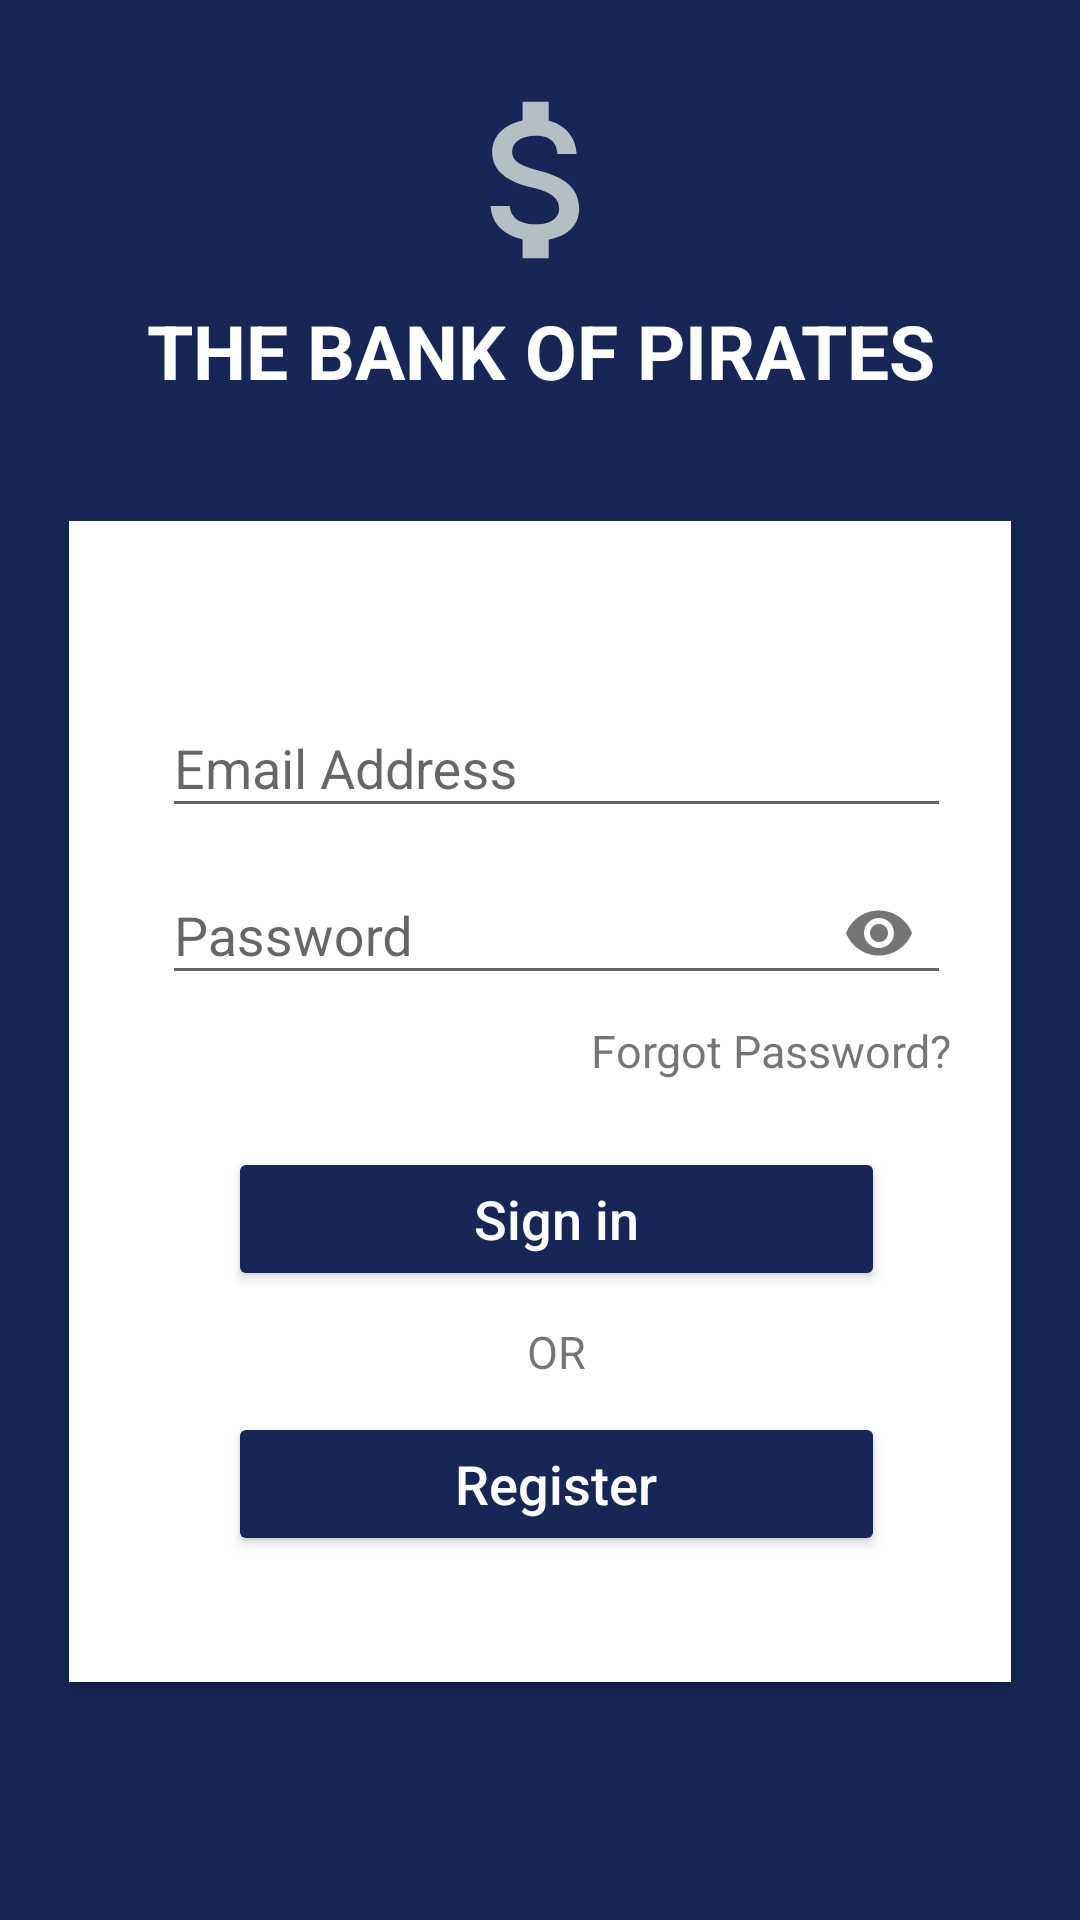

Android layout source for this screen:
<!-- AndroidManifest.xml: activity theme Theme.Design.Light.NoActionBar -->
<!-- res/layout/activity_login.xml -->
<?xml version="1.0" encoding="utf-8"?>
<RelativeLayout xmlns:android="http://schemas.android.com/apk/res/android"
    xmlns:tools="http://schemas.android.com/tools"
    xmlns:app="http://schemas.android.com/apk/res-auto"
    android:layout_width="match_parent"
    android:layout_height="match_parent"
    android:background="#172557"
    android:orientation="vertical">

    <ImageView
        android:id="@+id/logo"
        android:layout_width="match_parent"
        android:layout_height="wrap_content"
        android:scaleType="fitCenter"
        android:src="@drawable/ic_logo_foreground" />

    <TextView
        android:id="@+id/top"
        android:layout_width="match_parent"
        android:layout_height="wrap_content"
        android:layout_centerHorizontal="true"
        android:layout_marginTop="90dp"
        android:text="THE BANK OF PIRATES"
        android:adjustViewBounds="true"
        android:textStyle="bold"
        android:textColor="#fff"
        android:textAlignment="center"
        android:textSize="25dp"
        android:paddingTop="10dp"
        android:paddingBottom="10dp"
        />

    <RelativeLayout
        android:layout_width="fill_parent"
        android:layout_height="wrap_content"
        android:layout_below="@+id/top"
        android:layout_centerInParent="true"
        android:layout_marginLeft="23dp"
        android:layout_marginTop="30dp"
        android:layout_marginRight="23dp"
        android:background="#fff"
        android:elevation="4dp"
        android:orientation="vertical"
        android:padding="20dp">

        <LinearLayout
            android:layout_width="fill_parent"
            android:layout_height="wrap_content"
            android:layout_alignParentStart="true"
            android:layout_alignParentTop="true"
            android:layout_marginStart="11dp"
            android:orientation="vertical"
            android:paddingTop="30dp">

            <com.google.android.material.textfield.TextInputLayout
                android:id="@+id/editText1"
                android:layout_width="match_parent"
                android:layout_height="wrap_content">

                <EditText
                    android:layout_width="fill_parent"
                    android:layout_height="wrap_content"
                    android:drawableTint="#FF4081"
                    android:hint="Email Address"
                    android:inputType="textEmailAddress" />
            </com.google.android.material.textfield.TextInputLayout>

            <com.google.android.material.textfield.TextInputLayout
                android:id="@+id/editText2"
                android:layout_width="match_parent"
                android:layout_height="wrap_content"
                app:passwordToggleEnabled="true">

                <EditText
                    android:layout_width="fill_parent"
                    android:layout_height="wrap_content"
                    android:layout_marginTop="16dp"
                    android:drawableTint="#FF4081"
                    android:hint="Password"
                    android:inputType="textPassword" />
            </com.google.android.material.textfield.TextInputLayout>

            <TextView
                android:id="@+id/forget"
                android:layout_width="match_parent"
                android:layout_height="wrap_content"
                android:layout_gravity="end"
                android:paddingTop="5dp"
                android:text="Forgot Password?"
                android:textAlignment="textEnd"
                android:textSize="15dp"
                android:visibility="visible" />


            <Button
                android:id="@+id/buttonSign"
                android:layout_width="fill_parent"
                android:layout_height="wrap_content"
                android:layout_marginLeft="22dp"
                android:layout_marginTop="22dp"
                android:layout_marginRight="22dp"
                android:layout_marginBottom="10dp"
                android:backgroundTint="#172557"
                android:onClick="buttonIsClicked"
                android:text="Sign in"
                android:textAllCaps="false"
                android:textColor="#fff"
                android:textSize="18sp" />

            <TextView
                android:id="@+id/textView"
                android:layout_width="match_parent"
                android:layout_height="wrap_content"
                android:gravity="center"
                android:text="OR"

                android:textSize="15dp" />

            <Button
                android:id="@+id/buttonRegister"
                android:layout_width="fill_parent"
                android:layout_height="wrap_content"
                android:layout_marginLeft="22dp"
                android:layout_marginTop="10dp"
                android:layout_marginRight="22dp"
                android:layout_marginBottom="22dp"
                android:backgroundTint="#172557"
                android:onClick="buttonIsClicked"
                android:text="Register"
                android:textAllCaps="false"
                android:textColor="#fff"
                android:textSize="18sp" />


        </LinearLayout>
    </RelativeLayout>

</RelativeLayout>
<!-- resources referenced by this layout -->
<resources>
  <!-- drawable ic_logo_foreground (drawable) -->
  <vector xmlns:android="http://schemas.android.com/apk/res/android"
      android:width="120dp"
      android:height="120dp"
      android:viewportWidth="108"
      android:viewportHeight="108"
      android:tint="#B5BEC3">
    <group android:scaleX="2.61"
        android:scaleY="2.61"
        android:translateX="22.68"
        android:translateY="22.68">
      <path
          android:fillColor="@android:color/white"
          android:pathData="M11.8,10.9c-2.27,-0.59 -3,-1.2 -3,-2.15 0,-1.09 1.01,-1.85 2.7,-1.85 1.78,0 2.44,0.85 2.5,2.1h2.21c-0.07,-1.72 -1.12,-3.3 -3.21,-3.81V3h-3v2.16c-1.94,0.42 -3.5,1.68 -3.5,3.61 0,2.31 1.91,3.46 4.7,4.13 2.5,0.6 3,1.48 3,2.41 0,0.69 -0.49,1.79 -2.7,1.79 -2.06,0 -2.87,-0.92 -2.98,-2.1h-2.2c0.12,2.19 1.76,3.42 3.68,3.83V21h3v-2.15c1.95,-0.37 3.5,-1.5 3.5,-3.55 0,-2.84 -2.43,-3.81 -4.7,-4.4z"/>
    </group>
  </vector>
</resources>
